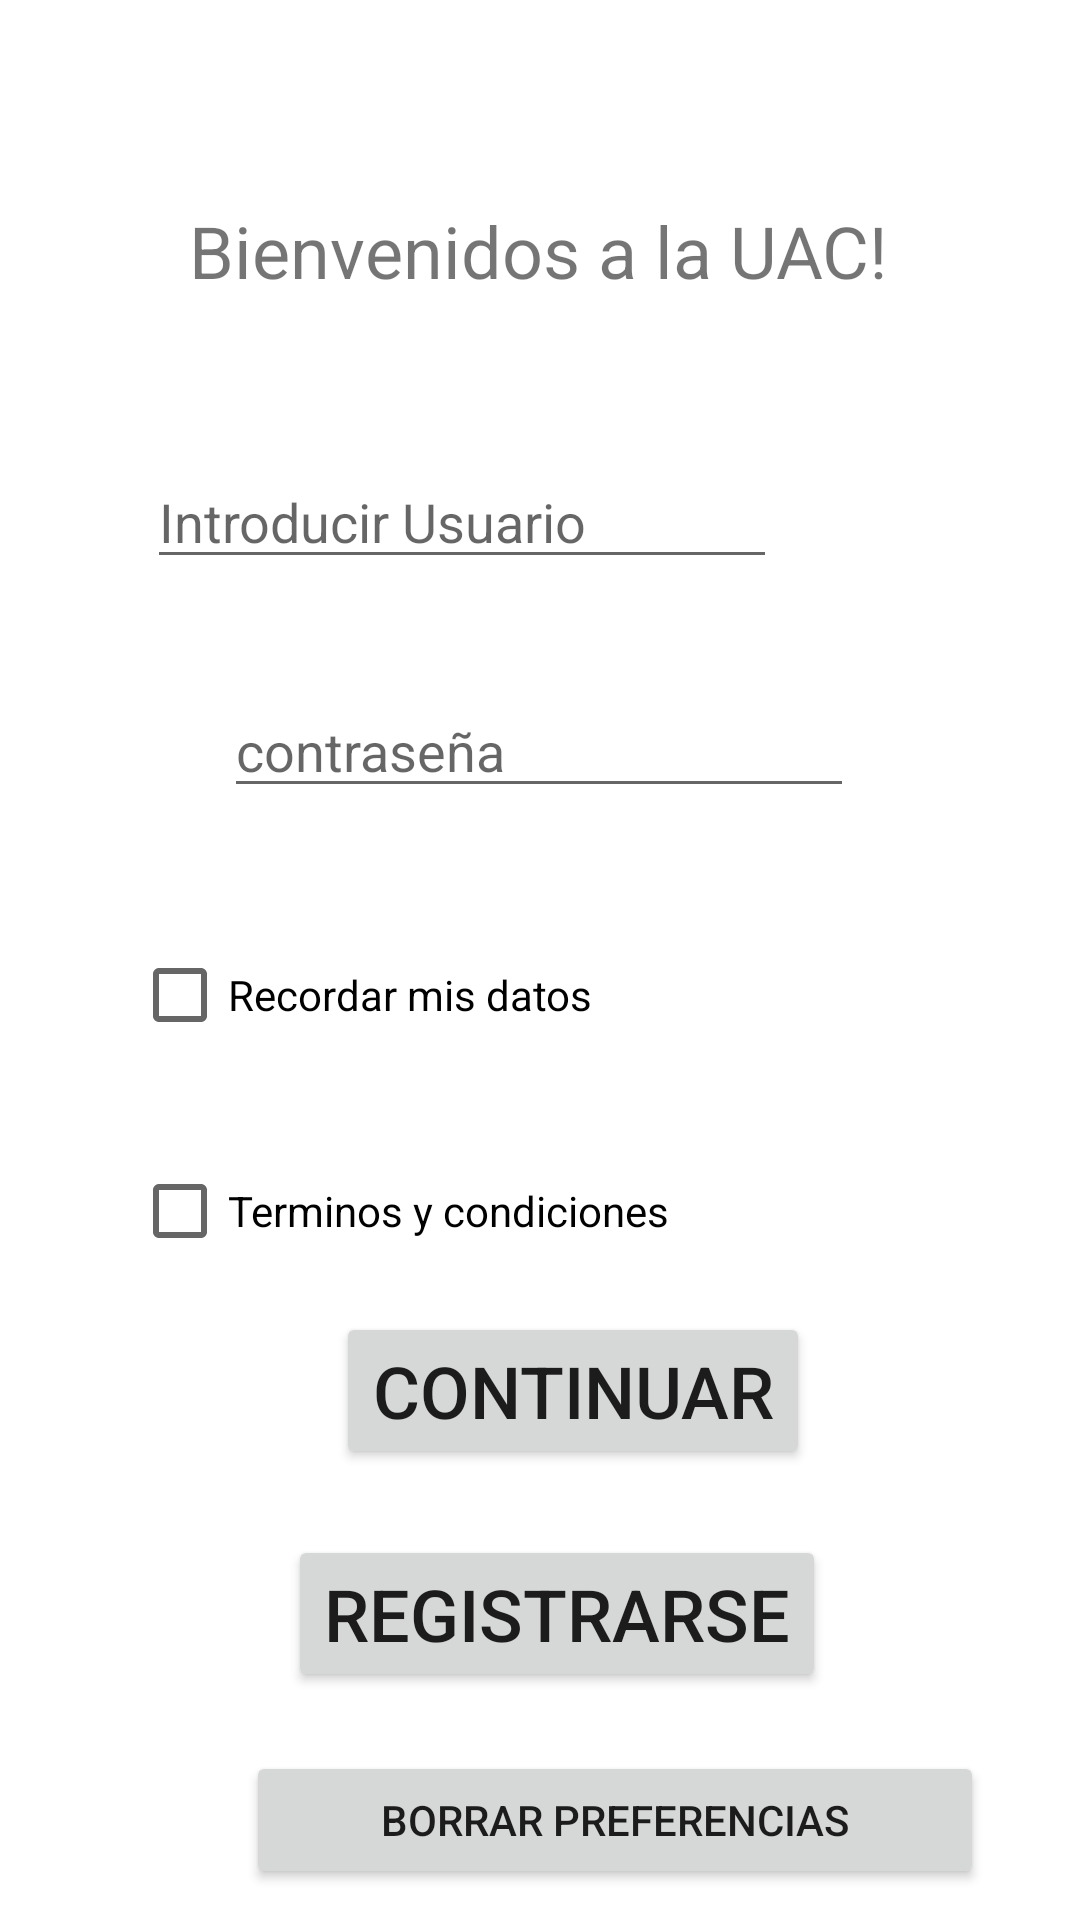

Android layout source for this screen:
<!-- AndroidManifest.xml: application theme Theme.Lab01_202101 -->
<!-- res/layout/activity_main.xml -->
<?xml version="1.0" encoding="utf-8"?>
<androidx.constraintlayout.widget.ConstraintLayout xmlns:android="http://schemas.android.com/apk/res/android"
    xmlns:app="http://schemas.android.com/apk/res-auto"
    xmlns:tools="http://schemas.android.com/tools"
    android:layout_width="match_parent"
    android:layout_height="match_parent"
    tools:context=".MainActivity">

    <TextView
        android:id="@+id/txt_saludo"
        android:layout_width="wrap_content"
        android:layout_height="wrap_content"
        android:text="@string/saludo"
        android:textSize="@dimen/tam_texto"
        app:layout_constraintBottom_toBottomOf="parent"
        app:layout_constraintHorizontal_bias="0.497"
        app:layout_constraintLeft_toLeftOf="parent"
        app:layout_constraintRight_toRightOf="parent"
        app:layout_constraintTop_toTopOf="parent"
        app:layout_constraintVertical_bias="0.111" />

    <Button
        android:id="@+id/btn_guardar"
        android:layout_width="wrap_content"
        android:layout_height="wrap_content"
        android:layout_marginStart="96dp"
        android:layout_marginTop="412dp"
        android:text="@string/registrerIt"
        android:textSize="@dimen/tam_texto"
        app:layout_constraintStart_toStartOf="parent"
        app:layout_constraintTop_toBottomOf="@+id/txt_saludo" />

    <Button
        android:id="@+id/btn_continue"
        android:layout_width="wrap_content"
        android:layout_height="wrap_content"
        android:layout_marginStart="112dp"
        android:layout_marginTop="168dp"
        android:text="@string/Continue"
        android:textSize="@dimen/tam_texto"
        app:layout_constraintStart_toStartOf="parent"
        app:layout_constraintTop_toBottomOf="@+id/editPassword" />

    <EditText
        android:id="@+id/editUser"
        android:layout_width="wrap_content"
        android:layout_height="wrap_content"
        android:layout_marginStart="101dp"
        android:layout_marginTop="52dp"
        android:layout_marginEnd="101dp"
        android:ems="10"
        android:hint="@string/IntoUser"
        android:inputType="textPersonName"
        app:layout_constraintEnd_toEndOf="parent"
        app:layout_constraintHorizontal_bias="1.0"
        app:layout_constraintStart_toStartOf="parent"
        app:layout_constraintTop_toBottomOf="@+id/txt_saludo" />

    <TextView
        android:id="@+id/textView"
        android:layout_width="wrap_content"
        android:layout_height="wrap_content"
        android:layout_marginStart="161dp"
        android:layout_marginTop="84dp"
        android:layout_marginEnd="164dp"
        android:text="@string/Creator"
        app:layout_constraintEnd_toEndOf="parent"
        app:layout_constraintHorizontal_bias="0.0"
        app:layout_constraintStart_toStartOf="parent"
        app:layout_constraintTop_toBottomOf="@+id/btn_guardar" />

    <EditText
        android:id="@+id/editPassword"
        android:layout_width="wrap_content"
        android:layout_height="wrap_content"
        android:layout_marginStart="100dp"
        android:layout_marginTop="35dp"
        android:layout_marginEnd="101dp"
        android:ems="10"
        android:hint="@string/password"
        android:inputType="textPassword"
        app:layout_constraintEnd_toEndOf="parent"
        app:layout_constraintStart_toStartOf="parent"
        app:layout_constraintTop_toBottomOf="@+id/editUser" />

    <CheckBox
        android:id="@+id/checkBoxRemenber"
        android:layout_width="wrap_content"
        android:layout_height="wrap_content"
        android:layout_marginStart="44dp"
        android:layout_marginTop="208dp"
        android:text="@string/RemenberDatas"
        app:layout_constraintStart_toStartOf="parent"
        app:layout_constraintTop_toBottomOf="@+id/txt_saludo" />

    <CheckBox
        android:id="@+id/checkBoxTC"
        android:layout_width="wrap_content"
        android:layout_height="wrap_content"
        android:layout_marginStart="44dp"
        android:layout_marginTop="280dp"
        android:text="@string/TC"
        app:layout_constraintStart_toStartOf="parent"
        app:layout_constraintTop_toBottomOf="@+id/txt_saludo" />

    <Button
        android:id="@+id/btnDeletePrefe"
        android:layout_width="246dp"
        android:layout_height="46dp"
        android:layout_marginStart="82dp"
        android:layout_marginTop="484dp"
        android:text="@string/DeletePrefe"
        app:layout_constraintStart_toStartOf="parent"
        app:layout_constraintTop_toBottomOf="@+id/txt_saludo" />

</androidx.constraintlayout.widget.ConstraintLayout>
<!-- resources referenced by this layout -->
<resources>
  <dimen name="tam_texto">24sp</dimen>
  <string name="Continue">Continuar</string>
  <string name="Creator">Miguel Aurela</string>
  <string name="DeletePrefe">Borrar preferencias</string>
  <string name="IntoUser">Introducir Usuario</string>
  <string name="RemenberDatas">Recordar mis datos</string>
  <string name="TC">Terminos y condiciones</string>
  <string name="password">contraseña</string>
  <string name="registrerIt">Registrarse</string>
  <string name="saludo">Bienvenidos a la UAC!</string>
  <style name="Theme.Lab01_202101" parent="Theme.MaterialComponents.DayNight.DarkActionBar">
          
          <item name="colorPrimary">@color/purple_500</item>
          <item name="colorPrimaryVariant">@color/purple_700</item>
          <item name="colorOnPrimary">@color/white</item>
          
          <item name="colorSecondary">@color/teal_200</item>
          <item name="colorSecondaryVariant">@color/teal_700</item>
          <item name="colorOnSecondary">@color/black</item>
          
          <item name="android:statusBarColor" tools:targetApi="l">?attr/colorPrimaryVariant</item>
          
      </style>
  <!-- not gathered from this repository: default colours our renderer supplied (Android Studio template values) -->
  <color name="purple_500">#FF6200EE</color>
  <color name="purple_700">#FF3700B3</color>
  <color name="teal_200">#FF03DAC5</color>
  <color name="teal_700">#FF018786</color>
  <color name="black">#FF000000</color>
  <color name="white">#FFFFFFFF</color>
</resources>
